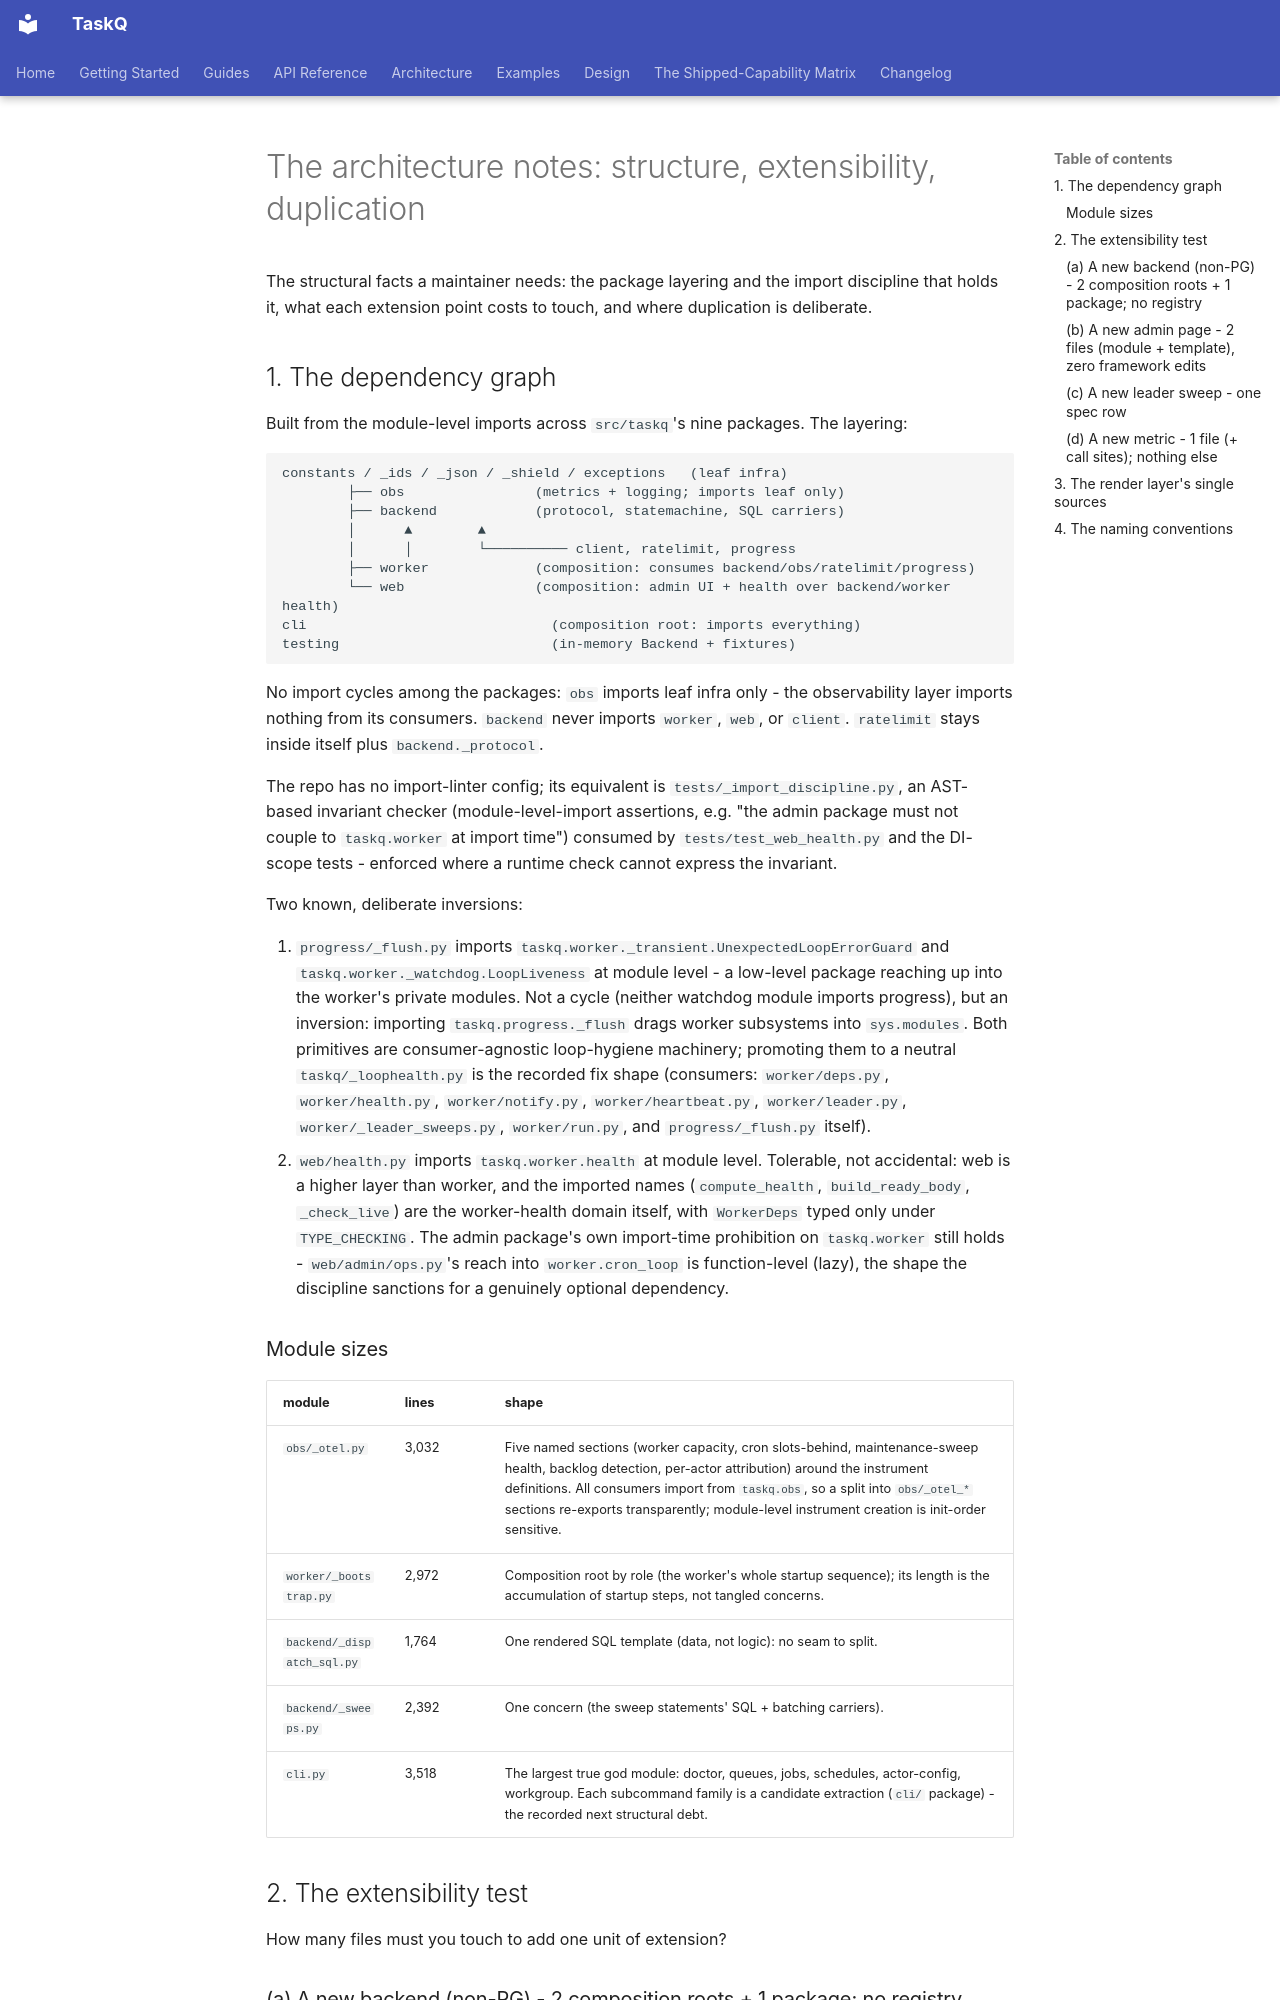

repository: AZX-PBC-OSS/TaskQ · page: design/architecture-review/index.html · generator: mkdocs

# The architecture notes: structure, extensibility, duplication

The structural facts a maintainer needs: the package layering and the
import discipline that holds it, what each extension point costs to
touch, and where duplication is deliberate.

## 1. The dependency graph

Built from the module-level imports across `src/taskq`'s nine packages.
The layering:

```
constants / _ids / _json / _shield / exceptions   (leaf infra)
        ├── obs                (metrics + logging; imports leaf only)
        ├── backend            (protocol, statemachine, SQL carriers)
        │      ▲        ▲
        │      │        └────────── client, ratelimit, progress
        ├── worker             (composition: consumes backend/obs/ratelimit/progress)
        └── web                (composition: admin UI + health over backend/worker health)
cli                              (composition root: imports everything)
testing                          (in-memory Backend + fixtures)
```

No import cycles among the packages: `obs` imports leaf infra only -
the observability layer imports nothing from its consumers. `backend`
never imports `worker`, `web`, or `client`. `ratelimit` stays inside
itself plus `backend._protocol`.

The repo has no import-linter config; its equivalent is
`tests/_import_discipline.py`, an AST-based invariant checker
(module-level-import assertions, e.g. "the admin package must not
couple to `taskq.worker` at import time") consumed by
`tests/test_web_health.py` and the DI-scope tests - enforced where a
runtime check cannot express the invariant.

Two known, deliberate inversions:

1. `progress/_flush.py` imports
   `taskq.worker._transient.UnexpectedLoopErrorGuard` and
   `taskq.worker._watchdog.LoopLiveness` at module level - a low-level
   package reaching up into the worker's private modules. Not a cycle
   (neither watchdog module imports progress), but an inversion:
   importing `taskq.progress._flush` drags worker subsystems into
   `sys.modules`. Both primitives are consumer-agnostic loop-hygiene
   machinery; promoting them to a neutral `taskq/_loophealth.py` is the
   recorded fix shape (consumers: `worker/deps.py`, `worker/health.py`,
   `worker/notify.py`, `worker/heartbeat.py`, `worker/leader.py`,
   `worker/_leader_sweeps.py`, `worker/run.py`, and `progress/_flush.py`
   itself).
2. `web/health.py` imports `taskq.worker.health` at module level.
   Tolerable, not accidental: web is a higher layer than worker, and the
   imported names (`compute_health`, `build_ready_body`, `_check_live`) are
   the worker-health domain itself, with `WorkerDeps` typed only under
   `TYPE_CHECKING`. The admin package's own import-time prohibition on
   `taskq.worker` still holds - `web/admin/ops.py`'s reach into
   `worker.cron_loop` is function-level (lazy), the shape the discipline
   sanctions for a genuinely optional dependency.

### Module sizes

| module | lines | shape |
|---|---|---|
| `obs/_otel.py` | 3,032 | Five named sections (worker capacity, cron slots-behind, maintenance-sweep health, backlog detection, per-actor attribution) around the instrument definitions. All consumers import from `taskq.obs`, so a split into `obs/_otel_*` sections re-exports transparently; module-level instrument creation is init-order sensitive. |
| `worker/_bootstrap.py` | 2,972 | Composition root by role (the worker's whole startup sequence); its length is the accumulation of startup steps, not tangled concerns. |
| `backend/_dispatch_sql.py` | 1,764 | One rendered SQL template (data, not logic): no seam to split. |
| `backend/_sweeps.py` | 2,392 | One concern (the sweep statements' SQL + batching carriers). |
| `cli.py` | 3,518 | The largest true god module: doctor, queues, jobs, schedules, actor-config, workgroup. Each subcommand family is a candidate extraction (`cli/` package) - the recorded next structural debt. |

## 2. The extensibility test

How many files must you touch to add one unit of extension?
